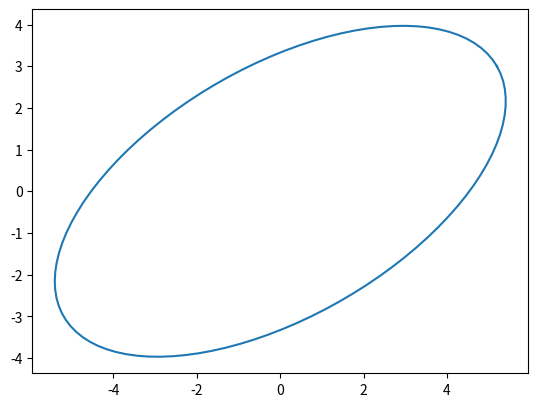

The matplotlib source for this figure:
import numpy as np
sin, cos, pi = np.sin, np.cos, np.pi
import matplotlib.pyplot as plt

def scaletest():
    xys = np.array([(1,1),(2,3),(5,2)]).T
    scale = np.array([[2,0],[0,0.5]])
    print(np.dot(scale, xys))

def rotate(a):
    xys = np.array([(1,0),(2,0)]).T
    M = np.array([[cos(a), -sin(a)],[sin(a), cos(a)]])
    print(np.dot(M, xys))
    
def ellipse(a, b, thi):
    angs = np.linspace(0, np.pi*2, 100)
    xs = np.cos(angs) * 1
    ys = np.sin(angs) * 1
    pts = np.array([xs, ys])
    scale = np.array([[a,0],[0,b]])
    M = np.array([[cos(thi), -sin(thi)],[sin(thi), cos(thi)]])
    pts = np.dot(M, np.dot(scale, pts))
    plt.gca().set_aspect('equal')
    plt.plot(pts[0], pts[1])
    plt.show()

ellipse(6,3,pi/6)
    
